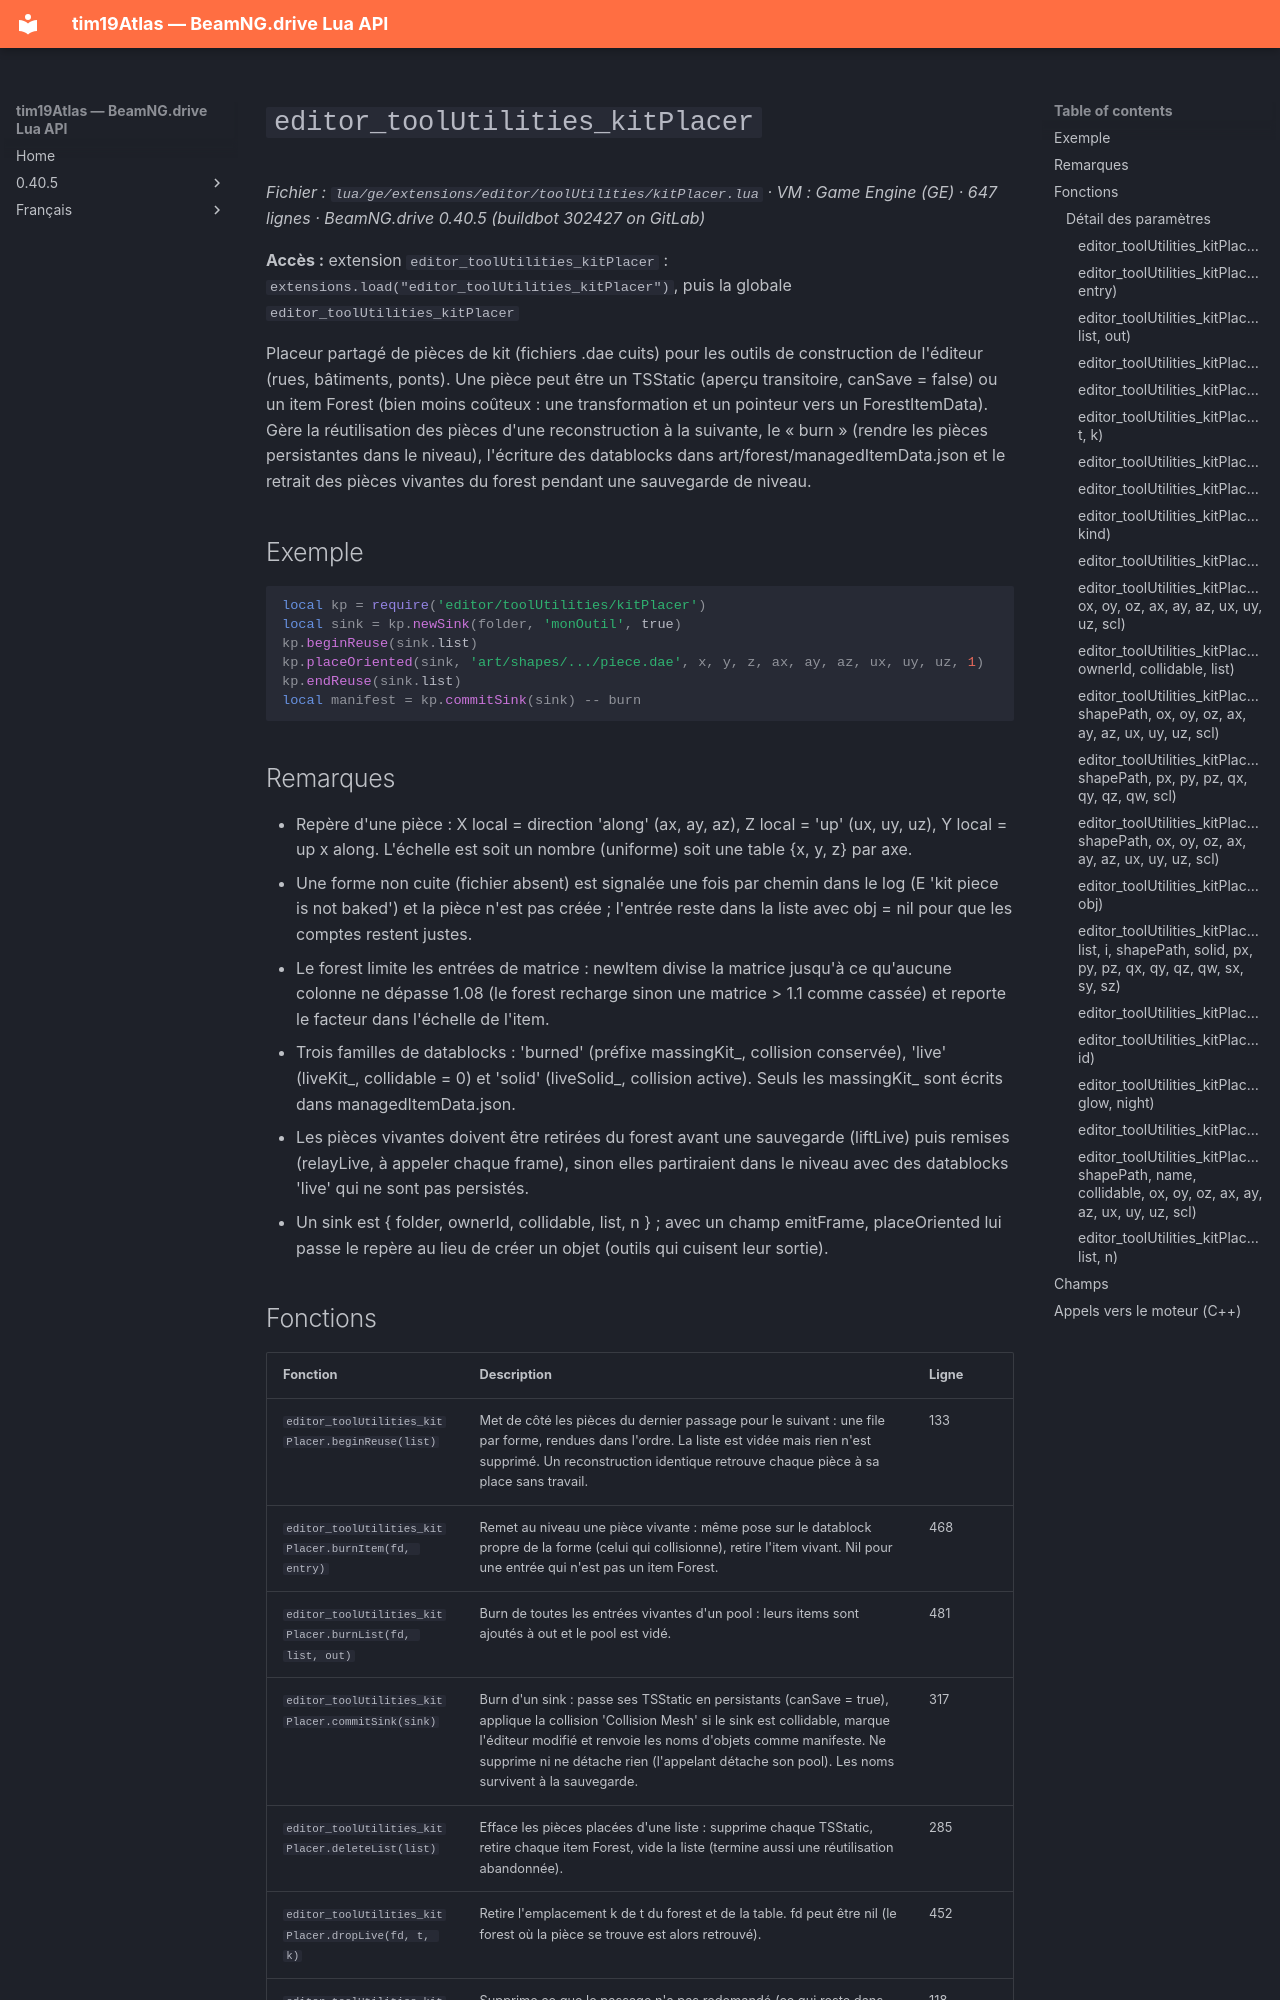

repository: Tim0219800/beamng-lua-atlas · page: fr/0.40.5/ge/extensions/editor/toolUtilities/kitPlacer.html · generator: mkdocs

# `editor_toolUtilities_kitPlacer`

*Fichier : `lua/ge/extensions/editor/toolUtilities/kitPlacer.lua` · VM : Game Engine (GE) · 647 lignes · BeamNG.drive 0.40.5 (buildbot 302427 on GitLab)*

**Accès :** extension `editor_toolUtilities_kitPlacer` : `extensions.load("editor_toolUtilities_kitPlacer")`, puis la globale `editor_toolUtilities_kitPlacer`

Placeur partagé de pièces de kit (fichiers .dae cuits) pour les outils de construction de l'éditeur (rues, bâtiments, ponts). Une pièce peut être un TSStatic (aperçu transitoire, canSave = false) ou un item Forest (bien moins coûteux : une transformation et un pointeur vers un ForestItemData). Gère la réutilisation des pièces d'une reconstruction à la suivante, le « burn » (rendre les pièces persistantes dans le niveau), l'écriture des datablocks dans art/forest/managedItemData.json et le retrait des pièces vivantes du forest pendant une sauvegarde de niveau.

## Exemple

```lua
local kp = require('editor/toolUtilities/kitPlacer')
local sink = kp.newSink(folder, 'monOutil', true)
kp.beginReuse(sink.list)
kp.placeOriented(sink, 'art/shapes/.../piece.dae', x, y, z, ax, ay, az, ux, uy, uz, 1)
kp.endReuse(sink.list)
local manifest = kp.commitSink(sink) -- burn
```

## Remarques

- Repère d'une pièce : X local = direction 'along' (ax, ay, az), Z local = 'up' (ux, uy, uz), Y local = up x along. L'échelle est soit un nombre (uniforme) soit une table {x, y, z} par axe.
- Une forme non cuite (fichier absent) est signalée une fois par chemin dans le log (E 'kit piece is not baked') et la pièce n'est pas créée ; l'entrée reste dans la liste avec obj = nil pour que les comptes restent justes.
- Le forest limite les entrées de matrice : newItem divise la matrice jusqu'à ce qu'aucune colonne ne dépasse 1.08 (le forest recharge sinon une matrice > 1.1 comme cassée) et reporte le facteur dans l'échelle de l'item.
- Trois familles de datablocks : 'burned' (préfixe massingKit_, collision conservée), 'live' (liveKit_, collidable = 0) et 'solid' (liveSolid_, collision active). Seuls les massingKit_ sont écrits dans managedItemData.json.
- Les pièces vivantes doivent être retirées du forest avant une sauvegarde (liftLive) puis remises (relayLive, à appeler chaque frame), sinon elles partiraient dans le niveau avec des datablocks 'live' qui ne sont pas persistés.
- Un sink est { folder, ownerId, collidable, list, n } ; avec un champ emitFrame, placeOriented lui passe le repère au lieu de créer un objet (outils qui cuisent leur sortie).
